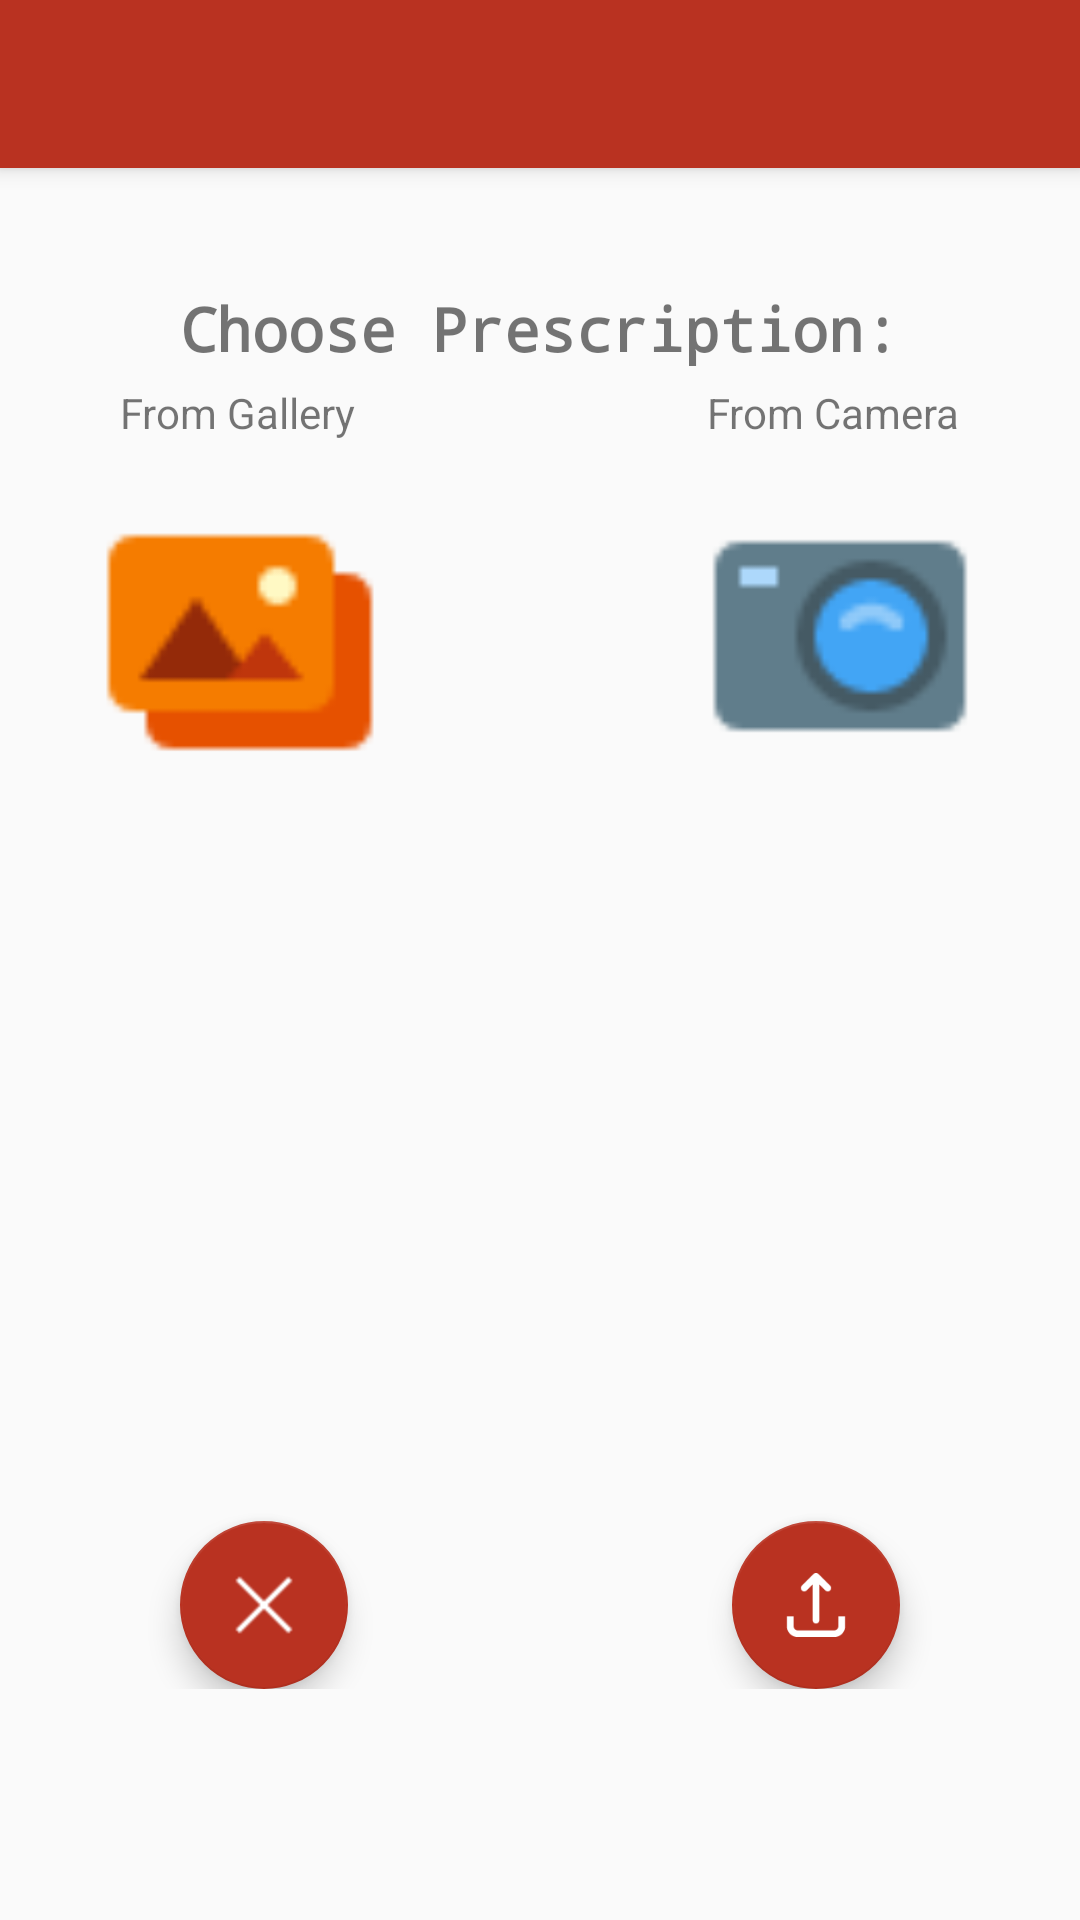

Write the Android layout XML for this screen, with the resource values it uses.
<!-- AndroidManifest.xml: application theme MyMaterialTheme -->
<!-- res/layout/activity_upload_prescription.xml -->
<?xml version="1.0" encoding="utf-8"?>
<android.support.design.widget.CoordinatorLayout xmlns:android="http://schemas.android.com/apk/res/android"
    xmlns:app="http://schemas.android.com/apk/res-auto"
    xmlns:tools="http://schemas.android.com/tools"
    android:layout_width="match_parent"
    android:layout_height="match_parent"
    android:fitsSystemWindows="true"
    tools:context="info.androidhive.searchmed.activity.UploadPrescriptionActivity">

    <android.support.design.widget.AppBarLayout
        android:layout_width="match_parent"
        android:layout_height="wrap_content"
        android:theme="@style/MyMaterialTheme.AppBarOverlay">

        <android.support.v7.widget.Toolbar
            android:id="@+id/toolbar"
            android:layout_width="match_parent"
            android:layout_height="?attr/actionBarSize"
            android:background="?attr/colorPrimary"
            app:popupTheme="@style/MyMaterialTheme.PopupOverlay" />

    </android.support.design.widget.AppBarLayout>

    <include layout="@layout/content_upload_prescription" />

</android.support.design.widget.CoordinatorLayout>
<!-- res/layout/content_upload_prescription.xml (included above) -->
<?xml version="1.0" encoding="utf-8"?>
<RelativeLayout xmlns:android="http://schemas.android.com/apk/res/android"
    xmlns:app="http://schemas.android.com/apk/res-auto"
    xmlns:tools="http://schemas.android.com/tools"
    android:layout_width="match_parent"
    android:layout_height="match_parent"
    app:layout_behavior="@string/appbar_scrolling_view_behavior"
    tools:context="info.androidhive.searchmed.activity.UploadPrescriptionActivity"
    tools:showIn="@layout/activity_upload_prescription">

    <ScrollView
        android:layout_width="match_parent"
        android:layout_height="match_parent">


        <RelativeLayout
            android:layout_width="match_parent"
            android:layout_height="match_parent"
            android:padding="10dp">

            <TextView
                android:id="@+id/Txt_Options"
                android:layout_width="wrap_content"
                android:layout_height="wrap_content"
                android:layout_alignParentTop="true"
                android:layout_centerHorizontal="true"
                android:layout_marginTop="30dp"
                android:text="Choose Prescription:"
                android:textSize="20dp"
                android:gravity="center"
                android:textStyle="bold"
                android:typeface="monospace" />

            <RelativeLayout
                android:layout_width="match_parent"
                android:layout_height="wrap_content"
                android:id="@+id/lin_layOptions"
                android:orientation="horizontal"
                android:layout_below="@+id/Txt_Options"
                android:padding="5dp">

                <TextView
                    android:id="@+id/TxtV_fromgallery"
                    android:layout_width="wrap_content"
                    android:layout_height="wrap_content"
                    android:text="From Gallery"
                    android:layout_marginLeft="25dp"/>

                <ImageView
                    android:layout_width="100dp"
                    android:layout_height="100dp"
                    android:src="@drawable/gallery_image"
                    android:layout_marginTop="15dp"
                    android:layout_below="@+id/TxtV_fromgallery"
                    android:layout_marginBottom="20dp"
                    android:id="@+id/imageV_choosePrescription_gallery"
                    android:layout_marginLeft="15dp"/>

                <TextView
                    android:id="@+id/TxtV_fromcamera"
                    android:layout_width="wrap_content"
                    android:layout_height="wrap_content"
                    android:text="From Camera"
                    android:layout_marginRight="25dp"
                    android:layout_alignParentRight="true"/>

                <ImageView
                    android:id="@+id/imageV_choosePrescription_camera"
                    android:layout_width="100dp"
                    android:layout_height="100dp"
                    android:layout_alignBaseline="@+id/imageV_choosePrescription_gallery"
                    android:src="@drawable/camera"
                    android:layout_marginRight="15dp"
                    android:layout_below="@+id/TxtV_fromcamera"
                    android:layout_alignParentRight="true"
                    android:layout_marginTop="15dp"
                    android:layout_marginBottom="20dp" />

            </RelativeLayout>

            <RelativeLayout
                android:layout_width="match_parent"
                android:layout_height="wrap_content"
                android:id="@+id/rel_choosePrescription"
                android:layout_below="@+id/lin_layOptions">

                <ImageView
                    android:id="@+id/img_display_presc"
                    android:layout_width="200dp"
                    android:layout_height="200dp"
                    android:maxWidth="400dp"
                    android:maxHeight="400dp"
                    android:layout_centerVertical="true"
                    android:layout_centerHorizontal="true" />

            </RelativeLayout>


            <android.support.design.widget.FloatingActionButton
                android:id="@+id/btn_Cancel"
                android:layout_width="wrap_content"
                android:layout_height="wrap_content"
                app:backgroundTint="@color/colorPrimary"
                android:src="@drawable/close"
                android:textSize="20dp"
                android:layout_marginTop="20dp"
                android:layout_alignLeft="@+id/Txt_Options"
                android:layout_alignStart="@+id/Txt_Options"
                android:layout_below="@+id/rel_choosePrescription"/>

            <android.support.design.widget.FloatingActionButton
                android:id="@+id/btn_upload"
                android:layout_width="wrap_content"
                android:layout_height="wrap_content"
                app:backgroundTint="@color/colorPrimary"
                android:src="@drawable/upload"
                android:textSize="20dp"
                android:layout_marginTop="20dp"
                android:layout_alignBottom="@+id/btn_Cancel"
                android:layout_alignRight="@+id/Txt_Options"
                android:layout_alignEnd="@+id/Txt_Options"/>

        </RelativeLayout>

    </ScrollView>

</RelativeLayout>
<!-- resources referenced by this layout -->
<resources>
  <color name="colorPrimary">#B93221</color>
  <!-- drawable camera: png bitmap (drawable, 709 bytes) -->
  <!-- drawable close: png bitmap (drawable-hdpi, 294 bytes) -->
  <!-- drawable gallery_image: png bitmap (drawable, 637 bytes) -->
  <!-- drawable upload: png bitmap (drawable-hdpi, 751 bytes) -->
  <style name="MyMaterialTheme.AppBarOverlay" parent="ThemeOverlay.AppCompat.Dark.ActionBar" />
  <style name="MyMaterialTheme.PopupOverlay" parent="ThemeOverlay.AppCompat.Light" />
  <style name="MyMaterialTheme" parent="MyMaterialTheme.Base">
  
      </style>
  <style name="MyMaterialTheme.Base" parent="Theme.AppCompat.Light.DarkActionBar">
          <item name="windowNoTitle">true</item>
          <item name="windowActionBar">false</item>
          <item name="colorPrimary">@color/colorPrimary</item>
          <item name="colorPrimaryDark">@color/colorPrimaryDark</item>
          <item name="colorAccent">@color/colorAccent</item>
      </style>
  <color name="colorPrimaryDark">#DA4336</color>
  <color name="colorAccent">#FF80AB</color>
</resources>
